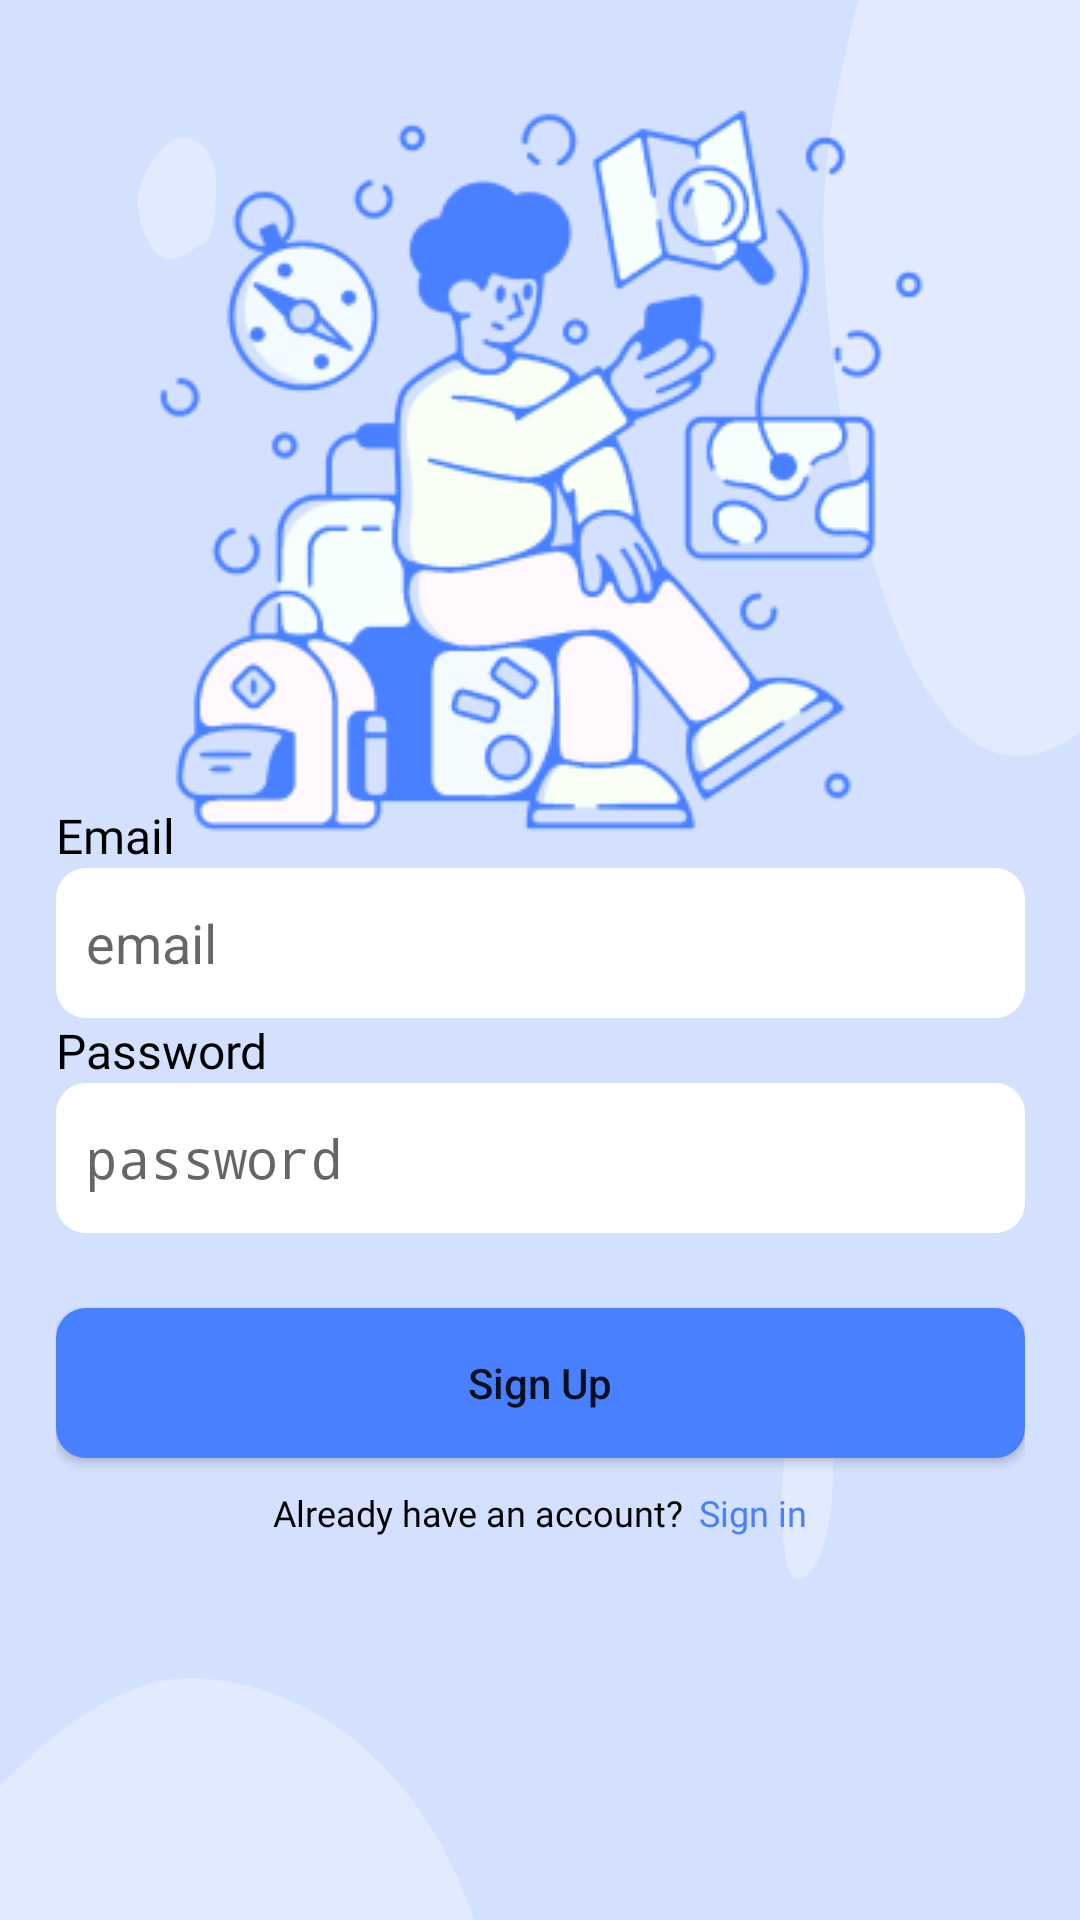

Reconstruct the res/layout file that produces this screen, plus the resources it refers to.
<!-- AndroidManifest.xml: activity theme Theme.AppCompat.Light.NoActionBar -->
<!-- res/layout/activity_register.xml -->
<?xml version="1.0" encoding="utf-8"?>
<androidx.constraintlayout.widget.ConstraintLayout xmlns:android="http://schemas.android.com/apk/res/android"
    xmlns:app="http://schemas.android.com/apk/res-auto"
    xmlns:tools="http://schemas.android.com/tools"
    android:layout_width="match_parent"
    android:layout_height="match_parent"
    tools:context=".RegisterActivity"
    android:background="@drawable/background">

    <ImageView
        android:id="@+id/imageView2"
        android:layout_width="wrap_content"
        android:layout_height="wrap_content"
        android:layout_marginTop="8dp"
        android:src="@drawable/trip"
        app:layout_constraintBottom_toBottomOf="parent"
        app:layout_constraintEnd_toEndOf="parent"
        app:layout_constraintStart_toStartOf="parent"
        app:layout_constraintTop_toTopOf="parent"
        app:layout_constraintVertical_bias="0.0" />

    <LinearLayout
        android:layout_width="355dp"
        android:layout_height="350dp"
        android:layout_marginBottom="60dp"
        android:orientation="vertical"
        android:paddingLeft="16dp"
        android:paddingRight="16dp"
        app:layout_constraintBottom_toBottomOf="parent"
        app:layout_constraintEnd_toEndOf="parent"
        app:layout_constraintStart_toStartOf="parent"
        app:layout_constraintTop_toBottomOf="@+id/imageView2">

        <TextView
            android:layout_width="wrap_content"
            android:layout_height="wrap_content"
            android:fontFamily="@font/poppins_medium"
            android:text="Email"
            android:textColor="@color/black"
            android:textSize="16sp" />

        <EditText
            android:id="@+id/email"
            android:layout_width="match_parent"
            android:layout_height="50dp"
            android:background="@drawable/inputshape"
            android:hint="email"
            android:paddingLeft="10dp"
            tools:layout_editor_absoluteX="53dp"
            tools:layout_editor_absoluteY="445dp" />

        <TextView
            android:layout_width="wrap_content"
            android:layout_height="wrap_content"
            android:fontFamily="@font/poppins_medium"
            android:text="Password"
            android:textColor="@color/black"
            android:textSize="16sp" />

        <EditText
            android:id="@+id/password"
            android:layout_width="match_parent"
            android:layout_height="50dp"
            android:background="@drawable/inputshape"
            android:hint="password"
            android:paddingLeft="10dp"
            android:inputType="textPassword"
            tools:layout_editor_absoluteX="53dp"
            tools:layout_editor_absoluteY="445dp" />

        <Button
            android:id="@+id/btnRegister"
            android:layout_width="match_parent"
            android:layout_height="50dp"
            android:layout_marginTop="25dp"
            android:background="@drawable/buttonshape"
            android:text="Sign Up"
            android:textAllCaps="false" />

        <LinearLayout
            android:layout_width="match_parent"
            android:layout_height="wrap_content"
            android:gravity="center"
            android:orientation="horizontal"
            android:paddingTop="10dp">

            <TextView
                android:layout_width="wrap_content"
                android:layout_height="wrap_content"
                android:fontFamily="@font/poppins_medium"
                android:text="Already have an account?"
                android:textSize="12sp"
                android:textColor="@color/black"/>

            <TextView
                android:id="@+id/tvSignin"
                android:layout_width="wrap_content"
                android:layout_height="wrap_content"
                android:layout_marginLeft="5dp"
                android:fontFamily="@font/poppins_bold"
                android:text="Sign in"
                android:textColor="@color/blue_primary"
                android:textSize="12sp" />

        </LinearLayout>


    </LinearLayout>

</androidx.constraintlayout.widget.ConstraintLayout>
<!-- resources referenced by this layout -->
<resources>
  <color name="black">#FF000000</color>
  <color name="blue_primary">#4980FF</color>
  <!-- drawable background: png bitmap (drawable-v24, 17470 bytes) -->
  <!-- drawable buttonshape (drawable) -->
  <?xml version="1.0" encoding="utf-8"?>
  <shape android:shape="rectangle" xmlns:android="http://schemas.android.com/apk/res/android">
      <solid android:color="@color/blue_primary"/>
      <corners android:radius="10dp"/>
  </shape>
  <!-- drawable inputshape (drawable) -->
  <?xml version="1.0" encoding="utf-8"?>
  <shape android:shape="rectangle" xmlns:android="http://schemas.android.com/apk/res/android">
      <solid android:color="@color/white"/>
      <corners android:radius="10dp"/>
  </shape>
  <!-- drawable trip: png bitmap (drawable-v24, 41939 bytes) -->
  <color name="white">#FFFFFFFF</color>
</resources>
